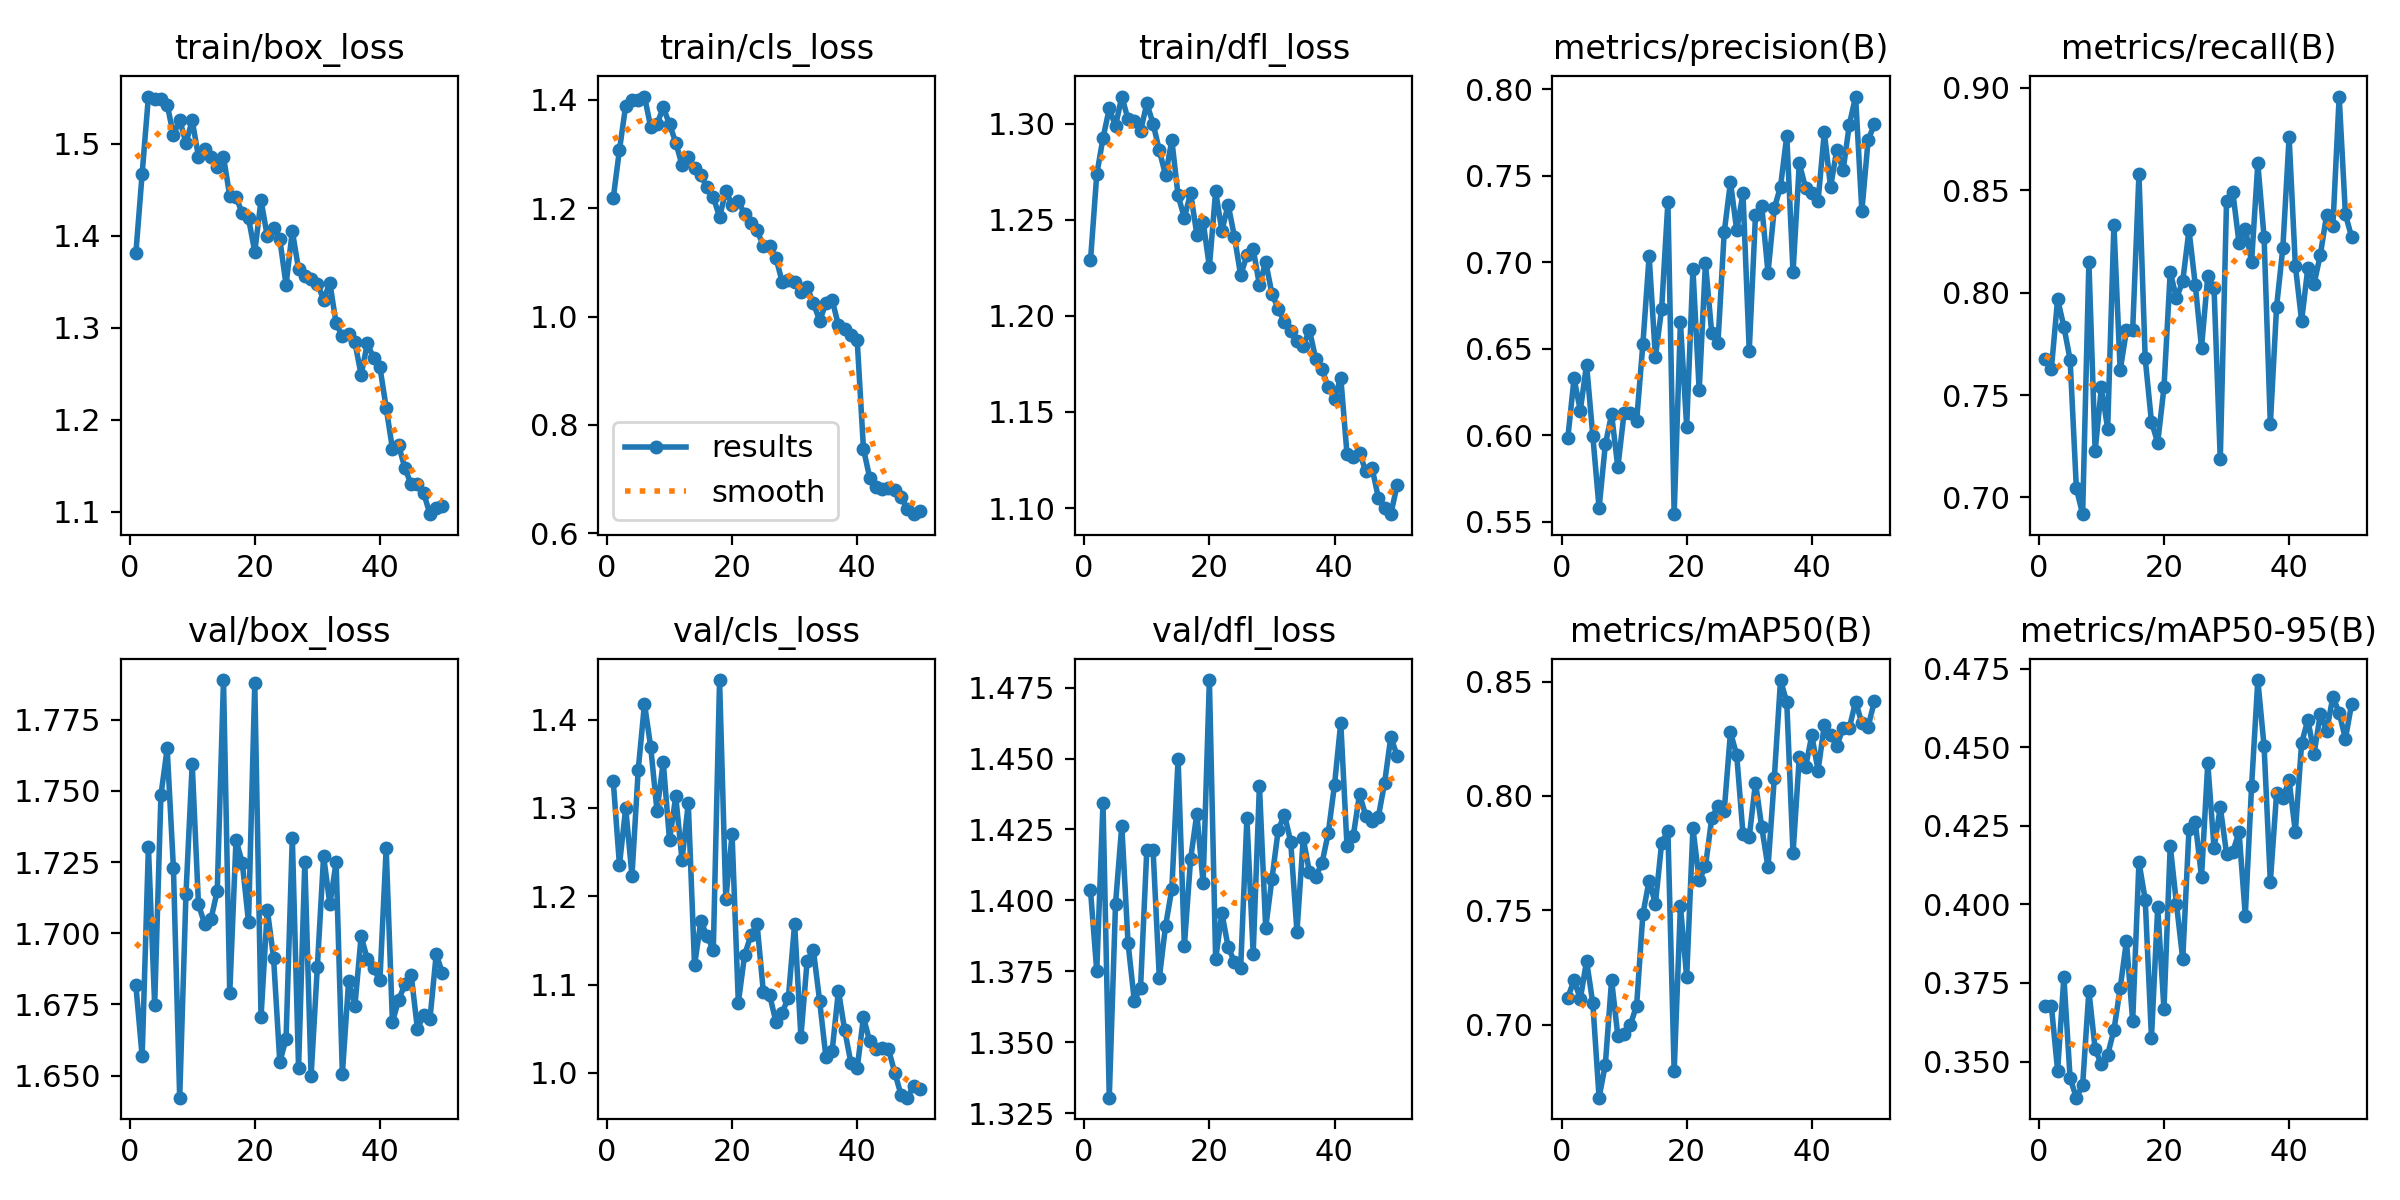

The data file committed next to this chart (first rows):
epoch, time, train/box_loss, train/cls_loss, train/dfl_loss, metrics/precision(B), metrics/recall(B), metrics/mAP50(B), metrics/mAP50-95(B), val/box_loss, val/cls_loss, val/dfl_loss, lr/pg0, lr/pg1, lr/pg2
1, 27.29, 1.382, 1.218, 1.229, 0.5985, 0.7675, 0.7119, 0.3676, 1.682, 1.331, 1.404, 0.000234, 0.000234, 0.000234
2, 38.92, 1.468, 1.307, 1.274, 0.6329, 0.7627, 0.7195, 0.3678, 1.657, 1.236, 1.375, 0.0004626, 0.0004626, 0.0004626
3, 50.57, 1.551, 1.389, 1.293, 0.6144, 0.7967, 0.7113, 0.3471, 1.73, 1.3, 1.434, 0.0006819, 0.0006819, 0.0006819
4, 62.31, 1.549, 1.399, 1.308, 0.641, 0.7834, 0.728, 0.3769, 1.675, 1.223, 1.33, 0.0006716, 0.0006716, 0.0006716
5, 74, 1.548, 1.398, 1.299, 0.5996, 0.7672, 0.7094, 0.3446, 1.748, 1.343, 1.399, 0.0006575, 0.0006575, 0.0006575
6, 85.73, 1.543, 1.406, 1.314, 0.558, 0.7044, 0.6682, 0.3385, 1.765, 1.418, 1.426, 0.0006433, 0.0006433, 0.0006433
7, 97.72, 1.509, 1.349, 1.302, 0.5948, 0.6918, 0.6827, 0.3425, 1.723, 1.369, 1.385, 0.0006292, 0.0006292, 0.0006292
8, 109.6, 1.526, 1.355, 1.302, 0.6122, 0.8149, 0.7196, 0.3725, 1.642, 1.297, 1.365, 0.000615, 0.000615, 0.000615
9, 121.5, 1.501, 1.385, 1.296, 0.5815, 0.7227, 0.6951, 0.3539, 1.714, 1.352, 1.369, 0.0006009, 0.0006009, 0.0006009
10, 133.5, 1.525, 1.355, 1.311, 0.6132, 0.7539, 0.6962, 0.3491, 1.759, 1.263, 1.418, 0.0005868, 0.0005868, 0.0005868
11, 145.4, 1.486, 1.321, 1.3, 0.613, 0.7334, 0.7, 0.3521, 1.71, 1.313, 1.418, 0.0005726, 0.0005726, 0.0005726
12, 157.3, 1.494, 1.279, 1.286, 0.6086, 0.8331, 0.7085, 0.36, 1.703, 1.241, 1.373, 0.0005585, 0.0005585, 0.0005585
13, 169.1, 1.486, 1.293, 1.273, 0.6527, 0.762, 0.7483, 0.3733, 1.705, 1.305, 1.391, 0.0005444, 0.0005444, 0.0005444
14, 181.1, 1.474, 1.274, 1.291, 0.7037, 0.7815, 0.7631, 0.3883, 1.715, 1.122, 1.404, 0.0005302, 0.0005302, 0.0005302
15, 193, 1.486, 1.26, 1.263, 0.6454, 0.7818, 0.7528, 0.3628, 1.789, 1.172, 1.45, 0.0005161, 0.0005161, 0.0005161
16, 204.9, 1.443, 1.238, 1.251, 0.6732, 0.8577, 0.7794, 0.4135, 1.679, 1.155, 1.384, 0.0005019, 0.0005019, 0.0005019
17, 216.9, 1.442, 1.22, 1.264, 0.7348, 0.7679, 0.7847, 0.4016, 1.733, 1.139, 1.415, 0.0004878, 0.0004878, 0.0004878
18, 228.8, 1.424, 1.183, 1.242, 0.5545, 0.7368, 0.6797, 0.3576, 1.725, 1.445, 1.431, 0.0004737, 0.0004737, 0.0004737
19, 240.9, 1.419, 1.232, 1.249, 0.6654, 0.7267, 0.752, 0.3991, 1.704, 1.197, 1.406, 0.0004595, 0.0004595, 0.0004595
20, 252.8, 1.383, 1.206, 1.225, 0.6051, 0.7537, 0.7209, 0.3666, 1.788, 1.27, 1.478, 0.0004454, 0.0004454, 0.0004454
21, 264.8, 1.439, 1.213, 1.265, 0.696, 0.8101, 0.7859, 0.4187, 1.671, 1.079, 1.379, 0.0004313, 0.0004313, 0.0004313
22, 276.8, 1.399, 1.188, 1.244, 0.626, 0.7971, 0.7633, 0.4001, 1.708, 1.133, 1.396, 0.0004171, 0.0004171, 0.0004171
23, 288.7, 1.408, 1.173, 1.258, 0.6996, 0.8056, 0.7692, 0.3826, 1.691, 1.156, 1.384, 0.000403, 0.000403, 0.000403
24, 300.6, 1.396, 1.16, 1.241, 0.6592, 0.8305, 0.7902, 0.424, 1.655, 1.168, 1.378, 0.0003888, 0.0003888, 0.0003888
25, 312.5, 1.347, 1.129, 1.221, 0.6536, 0.8038, 0.7958, 0.4263, 1.663, 1.091, 1.376, 0.0003747, 0.0003747, 0.0003747
26, 324.6, 1.405, 1.13, 1.231, 0.7174, 0.7732, 0.7934, 0.4087, 1.734, 1.088, 1.429, 0.0003606, 0.0003606, 0.0003606
27, 336.6, 1.364, 1.109, 1.235, 0.7464, 0.8081, 0.8279, 0.445, 1.653, 1.058, 1.381, 0.0003464, 0.0003464, 0.0003464
28, 348.5, 1.356, 1.064, 1.216, 0.7185, 0.8021, 0.8178, 0.418, 1.725, 1.068, 1.44, 0.0003323, 0.0003323, 0.0003323
29, 360.5, 1.353, 1.067, 1.228, 0.74, 0.7187, 0.7834, 0.4309, 1.65, 1.085, 1.39, 0.0003182, 0.0003182, 0.0003182
30, 372.4, 1.348, 1.064, 1.212, 0.6489, 0.8445, 0.7821, 0.4162, 1.688, 1.169, 1.408, 0.000304, 0.000304, 0.000304
31, 384.4, 1.331, 1.045, 1.204, 0.7275, 0.849, 0.8058, 0.4168, 1.727, 1.041, 1.425, 0.0002899, 0.0002899, 0.0002899
32, 396.4, 1.349, 1.054, 1.197, 0.7324, 0.8241, 0.7863, 0.423, 1.71, 1.127, 1.43, 0.0002757, 0.0002757, 0.0002757
33, 408.3, 1.305, 1.024, 1.192, 0.6941, 0.8313, 0.7688, 0.3965, 1.725, 1.139, 1.421, 0.0002616, 0.0002616, 0.0002616
34, 420.3, 1.291, 0.9924, 1.187, 0.7311, 0.8149, 0.8076, 0.4376, 1.651, 1.081, 1.389, 0.0002475, 0.0002475, 0.0002475
35, 432.3, 1.294, 1.024, 1.185, 0.7438, 0.863, 0.8506, 0.4714, 1.683, 1.018, 1.422, 0.0002333, 0.0002333, 0.0002333
36, 444.3, 1.284, 1.03, 1.193, 0.7732, 0.827, 0.8409, 0.4503, 1.674, 1.025, 1.41, 0.0002192, 0.0002192, 0.0002192
37, 456.2, 1.249, 0.9841, 1.178, 0.6943, 0.7357, 0.7749, 0.4072, 1.699, 1.093, 1.408, 0.0002051, 0.0002051, 0.0002051
38, 468.2, 1.283, 0.9764, 1.172, 0.7572, 0.7931, 0.8171, 0.4354, 1.691, 1.048, 1.413, 0.0001909, 0.0001909, 0.0001909
39, 480.1, 1.267, 0.965, 1.163, 0.7432, 0.8218, 0.8126, 0.434, 1.688, 1.011, 1.424, 0.0001768, 0.0001768, 0.0001768
40, 492.2, 1.257, 0.9562, 1.157, 0.7399, 0.8758, 0.8265, 0.4395, 1.683, 1.005, 1.441, 0.0001626, 0.0001626, 0.0001626
41, 505.4, 1.213, 0.7559, 1.168, 0.7354, 0.8131, 0.8111, 0.4231, 1.73, 1.063, 1.463, 0.0001485, 0.0001485, 0.0001485
42, 517.3, 1.169, 0.7025, 1.128, 0.7751, 0.7862, 0.8309, 0.4514, 1.669, 1.036, 1.419, 0.0001344, 0.0001344, 0.0001344
43, 529.4, 1.172, 0.6861, 1.127, 0.7436, 0.8122, 0.8268, 0.4588, 1.677, 1.027, 1.423, 0.0001202, 0.0001202, 0.0001202
44, 541.3, 1.147, 0.682, 1.129, 0.7652, 0.8044, 0.8218, 0.448, 1.682, 1.029, 1.437, 0.0001061, 0.0001061, 0.0001061
45, 553.2, 1.13, 0.6847, 1.119, 0.7531, 0.8186, 0.8297, 0.4607, 1.685, 1.027, 1.43, 9.19632e-05, 9.19632e-05, 9.19632e-05
46, 565.1, 1.131, 0.6798, 1.121, 0.7797, 0.838, 0.8298, 0.4552, 1.666, 1, 1.428, 7.7826e-05, 7.7826e-05, 7.7826e-05
47, 577, 1.12, 0.6671, 1.105, 0.7958, 0.8326, 0.8412, 0.4661, 1.671, 0.9753, 1.429, 6.36888e-05, 6.36888e-05, 6.36888e-05
48, 588.9, 1.098, 0.6459, 1.1, 0.7297, 0.8956, 0.8318, 0.461, 1.67, 0.9719, 1.441, 4.95516e-05, 4.95516e-05, 4.95516e-05
49, 600.8, 1.104, 0.6356, 1.097, 0.7708, 0.8382, 0.8303, 0.4527, 1.693, 0.9849, 1.458, 3.54144e-05, 3.54144e-05, 3.54144e-05
50, 612.7, 1.106, 0.6407, 1.112, 0.7797, 0.827, 0.8413, 0.4639, 1.686, 0.9819, 1.451, 2.12772e-05, 2.12772e-05, 2.12772e-05
